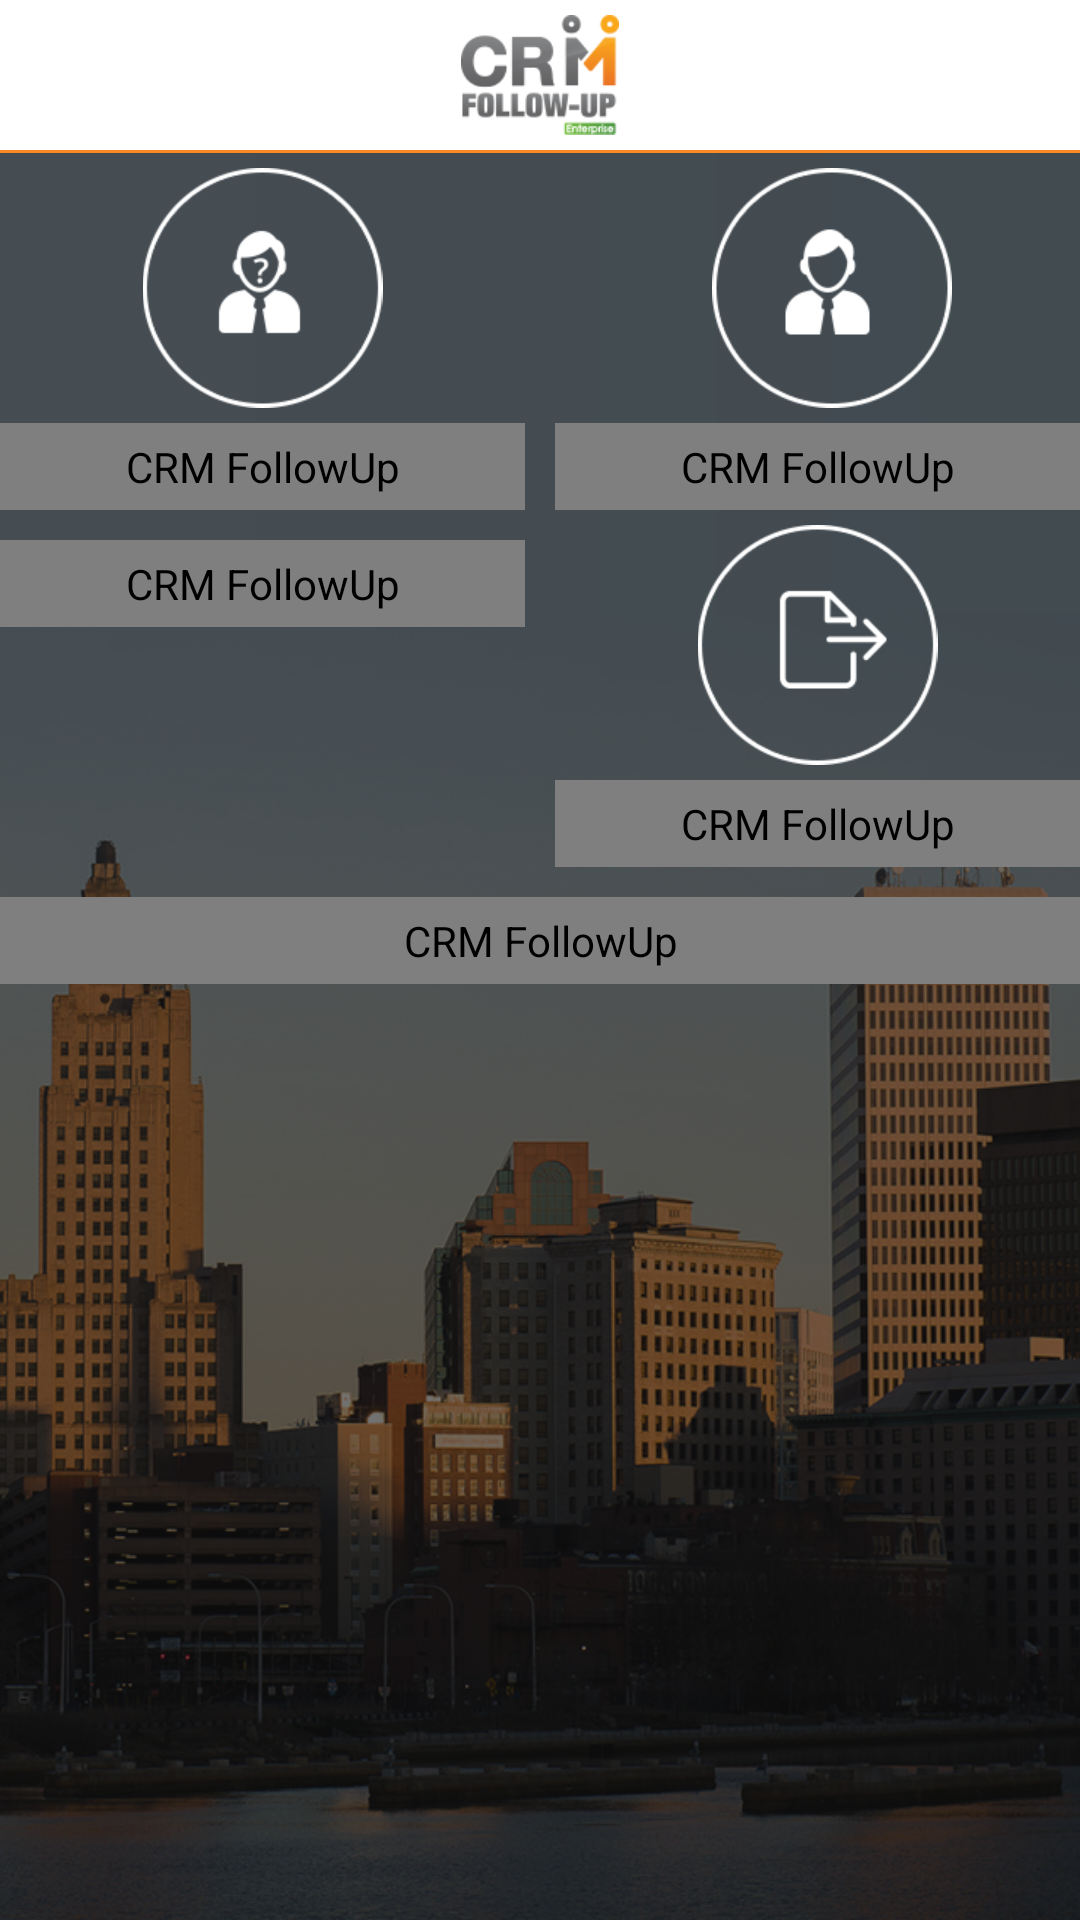

Reconstruct the res/layout file that produces this screen, plus the resources it refers to.
<!-- AndroidManifest.xml: application theme AppTheme -->
<!-- res/layout/acitivity_people.xml -->
<?xml version="1.0" encoding="utf-8"?>
<LinearLayout xmlns:android="http://schemas.android.com/apk/res/android"
    xmlns:app="http://schemas.android.com/apk/res/com.hrd.crm"
    android:layout_width="fill_parent"
    android:layout_height="fill_parent"
    android:background="@drawable/bg_app"
    android:fillViewport="true"
    android:orientation="vertical" >

    <LinearLayout
        android:layout_width="fill_parent"
        android:layout_height="@dimen/dp50"
        android:background="#ffffff"
        android:gravity="center"
        android:orientation="vertical"
        android:padding="5dp" >

        <ImageView
            android:layout_width="wrap_content"
            android:layout_height="wrap_content"
            android:src="@drawable/ic_header_enterprise_logo" />
    </LinearLayout>

    <View
        android:layout_width="fill_parent"
        android:layout_height="1dp"
        android:background="#f98923" />

    <ScrollView
        android:layout_width="fill_parent"
        android:layout_height="fill_parent"
        android:fillViewport="true" >

        <LinearLayout
            android:layout_width="fill_parent"
            android:layout_height="fill_parent"
            android:gravity="center"
            android:orientation="vertical"
            android:weightSum="2.0" >

            <LinearLayout
                android:layout_width="fill_parent"
                android:layout_height="wrap_content"
                android:weightSum="1" >

                <LinearLayout
                    android:layout_width="fill_parent"
                    android:layout_height="fill_parent"
                    android:layout_marginRight="5dp"
                    android:layout_weight="0.5"
                    android:orientation="vertical" >

                    <ImageView
                        android:id="@+id/ivLeads"
                        android:layout_width="fill_parent"
                        android:layout_height="wrap_content"
                        android:layout_gravity="center"
                        android:clickable="true"
                        android:contentDescription="@string/app_name"
                        android:gravity="center"
                        android:padding="5dp"
                        android:src="@drawable/slc_leads" />

                    <com.hrd.custom.HrdTextView
                        android:layout_width="fill_parent"
                        android:layout_height="wrap_content"
                        android:contentDescription="@string/app_name"
                        android:gravity="center"
                        android:padding="5dp"
                        android:text="@string/leads"
                        android:textColor="#ffffffff"
                        android:textSize="@dimen/dp18"
                        app:fontName="@string/fontRoboto" />
                </LinearLayout>

                <LinearLayout
                    android:layout_width="fill_parent"
                    android:layout_height="fill_parent"
                    android:layout_marginLeft="5dp"
                    android:layout_weight="0.5"
                    android:orientation="vertical" >

                    <ImageView
                        android:id="@+id/ivContacts"
                        android:layout_width="fill_parent"
                        android:layout_height="wrap_content"
                        android:layout_gravity="center"
                        android:layout_marginLeft="5dp"
                        android:layout_weight="0.5"
                        android:clickable="true"
                        android:contentDescription="@string/app_name"
                        android:gravity="center"
                        android:padding="5dp"
                        android:src="@drawable/slc_contact" />

                    <com.hrd.custom.HrdTextView
                        android:layout_width="fill_parent"
                        android:layout_height="wrap_content"
                        android:contentDescription="@string/app_name"
                        android:gravity="center"
                        android:padding="5dp"
                        android:text="@string/contact"
                        android:textColor="#ffffffff"
                        android:textSize="@dimen/dp18"
                        app:fontName="@string/fontRoboto" />
                </LinearLayout>
            </LinearLayout>

            <LinearLayout
                android:layout_width="fill_parent"
                android:layout_height="wrap_content"
                android:weightSum="1" >

                <LinearLayout
                    android:layout_width="fill_parent"
                    android:layout_height="fill_parent"
                    android:layout_marginRight="5dp"
                    android:layout_weight="0.5"
                    android:orientation="vertical" >

                    <ImageView
                        android:id="@+id/ivImport"
                        android:layout_width="fill_parent"
                        android:layout_height="wrap_content"
                        android:layout_gravity="center"
                        android:clickable="true"
                        android:contentDescription="@string/app_name"
                        android:gravity="center"
                        android:padding="5dp"
                        android:src="@drawable/slc_import" />

                    <com.hrd.custom.HrdTextView
                        android:layout_width="fill_parent"
                        android:layout_height="wrap_content"
                        android:contentDescription="@string/app_name"
                        android:gravity="center"
                        android:padding="5dp"
                        android:text="@string/import_cap"
                        android:textColor="#ffffffff"
                        android:textSize="@dimen/dp18"
                        app:fontName="@string/fontRoboto" />
                </LinearLayout>

                <LinearLayout
                    android:layout_width="fill_parent"
                    android:layout_height="fill_parent"
                    android:layout_marginLeft="5dp"
                    android:layout_weight="0.5"
                    android:orientation="vertical" >

                    <ImageView
                        android:id="@+id/ivExport"
                        android:layout_width="fill_parent"
                        android:layout_height="wrap_content"
                        android:layout_gravity="center"
                        android:clickable="true"
                        android:contentDescription="@string/app_name"
                        android:gravity="center"
                        android:padding="5dp"
                        android:src="@drawable/slc_export" />

                    <com.hrd.custom.HrdTextView
                        android:layout_width="fill_parent"
                        android:layout_height="wrap_content"
                        android:contentDescription="@string/app_name"
                        android:gravity="center"
                        android:padding="5dp"
                        android:text="@string/export"
                        android:textColor="#ffffffff"
                        android:textSize="@dimen/dp18"
                        app:fontName="@string/fontRoboto" />
                </LinearLayout>
            </LinearLayout>

            <LinearLayout
                android:layout_width="fill_parent"
                android:layout_height="fill_parent"
                android:orientation="vertical" >

                <ImageView
                    android:id="@+id/ivFollowUp"
                    android:layout_width="fill_parent"
                    android:layout_height="wrap_content"
                    android:layout_gravity="center"
                    android:clickable="true"
                    android:contentDescription="@string/app_name"
                    android:gravity="center"
                    android:padding="5dp"
                    android:src="@drawable/slc_follow_up" />

                <com.hrd.custom.HrdTextView
                    android:layout_width="fill_parent"
                    android:layout_height="wrap_content"
                    android:contentDescription="@string/app_name"
                    android:gravity="center"
                    android:padding="5dp"
                    android:text="@string/followUpOn"
                    android:textColor="#ffffffff"
                    android:textSize="@dimen/dp18"
                    app:fontName="@string/fontRoboto" />
            </LinearLayout>
        </LinearLayout>
    </ScrollView>

</LinearLayout>
<!-- resources referenced by this layout -->
<resources>
  <dimen name="dp18">18.0dip</dimen>
  <dimen name="dp50">50.0dip</dimen>
  <!-- drawable bg_app: png bitmap (drawable-xhdpi, 491671 bytes) -->
  <!-- drawable ic_header_enterprise_logo: png bitmap (drawable-xhdpi, 8543 bytes) -->
  <!-- drawable slc_contact (drawable) -->
  <?xml version="1.0" encoding="utf-8"?>
  <selector xmlns:android="http://schemas.android.com/apk/res/android">
  
      <item android:drawable="@drawable/ic_contacts_selected" android:state_pressed="true"/>
      
      <item android:drawable="@drawable/ic_contacts" android:state_focused="true"/>
      
      <item android:drawable="@drawable/ic_contacts"/>
      
  
  </selector>
  <!-- drawable slc_export (drawable) -->
  <?xml version="1.0" encoding="utf-8"?>
  <selector xmlns:android="http://schemas.android.com/apk/res/android">
  
      <item android:drawable="@drawable/ic_export_selected" android:state_pressed="true"/>
      
      <item android:drawable="@drawable/ic_export" android:state_focused="true"/>
      
      <item android:drawable="@drawable/ic_export"/>
      
  
  </selector>
  <!-- drawable slc_leads (drawable) -->
  <?xml version="1.0" encoding="utf-8"?>
  <selector xmlns:android="http://schemas.android.com/apk/res/android">
  
      <item android:drawable="@drawable/ic_leads_selected" android:state_pressed="true"/>
      
      <item android:drawable="@drawable/ic_leads" android:state_focused="true"/>
      
      <item android:drawable="@drawable/ic_leads"/>
      
  
  </selector>
  <string name="app_name">CRM Follow­Up</string>
  <string name="contact">CONTACTS</string>
  <string name="export">EXPORT</string>
  <string name="followUpOn">Follow-up on</string>
  <string name="fontRoboto">Oswald-Regular.ttf</string>
  <string name="import_cap">IMPORT</string>
  <string name="leads">Leads</string>
  <style name="AppTheme" parent="@style/AppBaseTheme" />
  <!-- drawable ic_contacts_selected: png bitmap (drawable-xhdpi, 7245 bytes) -->
  <!-- drawable ic_contacts: png bitmap (drawable-xhdpi, 8149 bytes) -->
  <!-- drawable ic_export_selected: png bitmap (drawable-xhdpi, 6353 bytes) -->
  <!-- drawable ic_export: png bitmap (drawable-xhdpi, 7430 bytes) -->
  <!-- drawable ic_leads_selected: png bitmap (drawable-xhdpi, 7418 bytes) -->
  <!-- drawable ic_leads: png bitmap (drawable-xhdpi, 8258 bytes) -->
  <style name="AppBaseTheme" parent="@android:style/Theme.Holo.Light" />
</resources>
